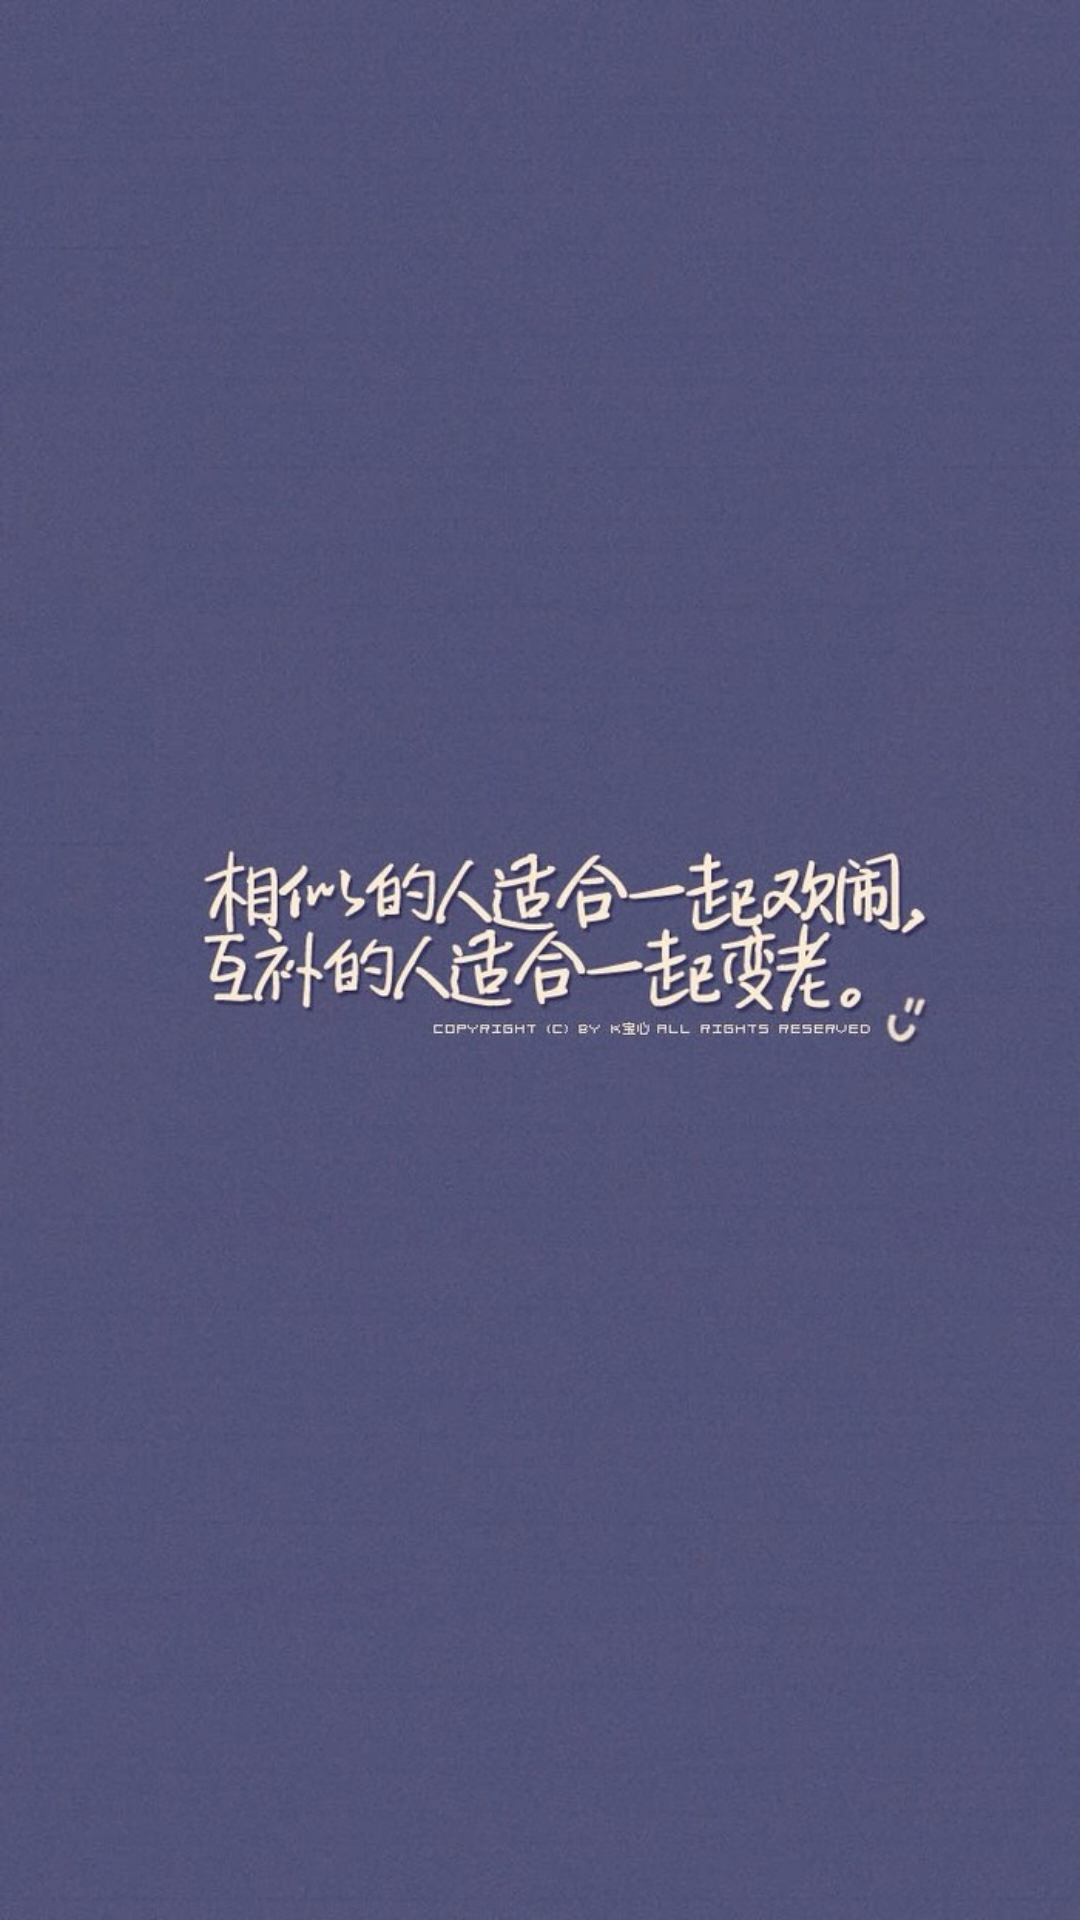

Write the Android layout XML for this screen, with the resource values it uses.
<!-- AndroidManifest.xml: activity theme android:Theme.NoTitleBar -->
<!-- res/layout/welcome.xml -->
<?xml version="1.0" encoding="utf-8"?>
<LinearLayout xmlns:android="http://schemas.android.com/apk/res/android"
    android:orientation="vertical" android:layout_width="match_parent"
    android:layout_height="match_parent" android:background="@drawable/welcome">

</LinearLayout>
<!-- resources referenced by this layout -->
<resources>
  <!-- drawable welcome: jpeg bitmap (drawable, 129813 bytes) -->
</resources>
